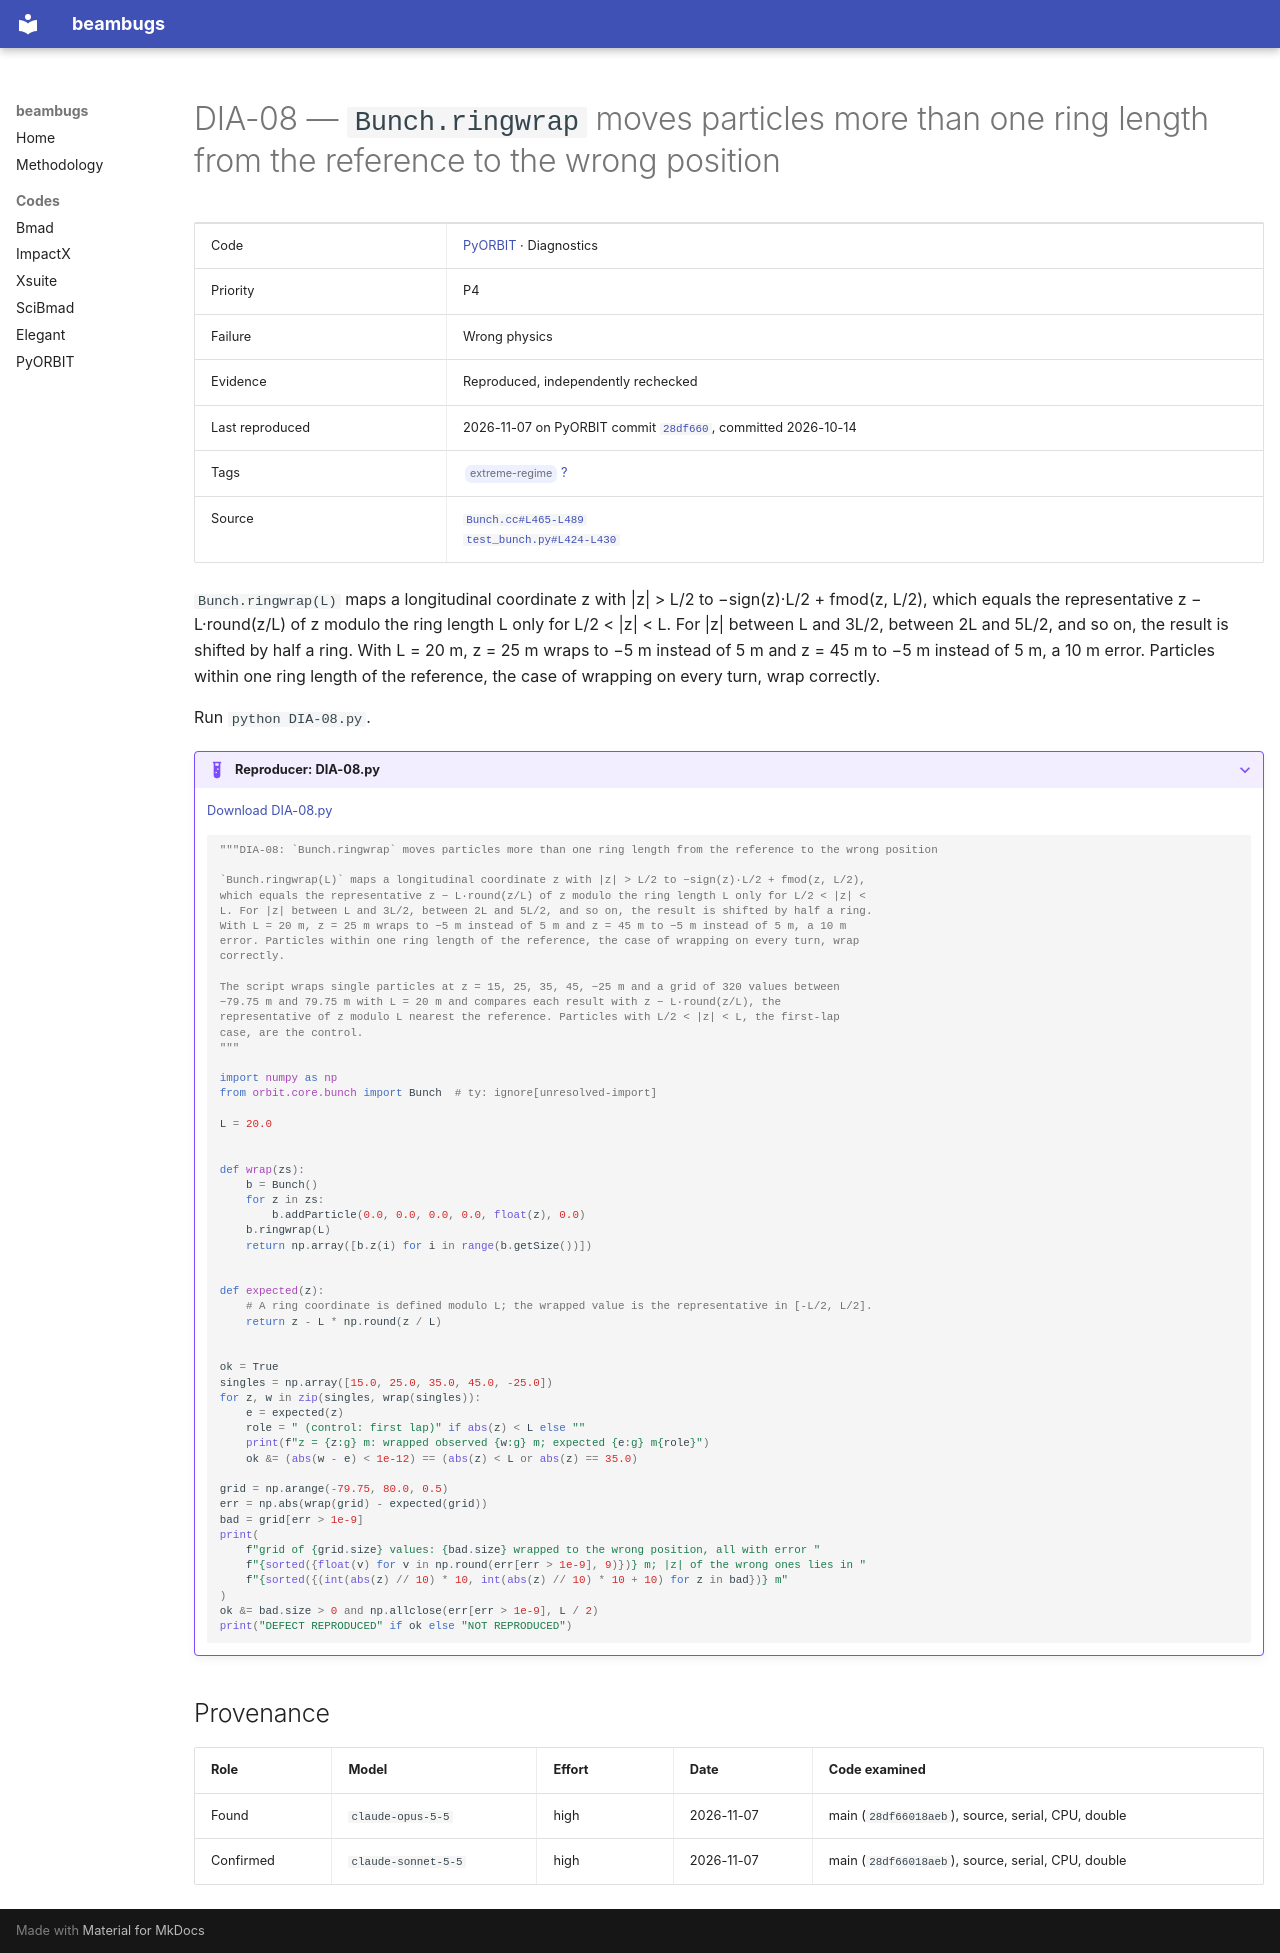

repository: nikitakuklev/beambugs · page: pyorbit/DIA-08/index.html · generator: mkdocs

---
title: "DIA-08: Bunch.ringwrap moves particles more than one ring length from the reference to the wrong position"
hide:
  - toc
---

# DIA-08 — `Bunch.ringwrap` moves particles more than one ring length from the reference to the wrong position

| | |
|---|---|
| Code | [PyORBIT](../index.md) · Diagnostics |
| Priority | P4 |
| Failure | Wrong physics |
| Evidence | Reproduced, independently rechecked |
| Last reproduced | 2026-11-07 on PyORBIT commit [`28df660`](https://github.com/PyORBIT-Collaboration/PyORBIT3/commit/28df66018aeb), committed 2026-10-14 |
| Tags | <span class="bb-tag">extreme-regime</span> [?](../../methodology.md#tags) |
| Source | [`Bunch.cc#L465-L489`](https://github.com/PyORBIT-Collaboration/PyORBIT3/blob/28df66018aebe4e2b780b9747f4a2d7b8430a5c0/src/orbit/Bunch.cc#L465-L489)<br>[`test_bunch.py#L424-L430`](https://github.com/PyORBIT-Collaboration/PyORBIT3/blob/28df66018aebe4e2b780b9747f4a2d7b8430a5c0/tests/py/orbit/test_bunch.py#L424-L430) |

`Bunch.ringwrap(L)` maps a longitudinal coordinate z with |z| > L/2 to −sign(z)·L/2 + fmod(z, L/2), which equals the representative z − L·round(z/L) of z modulo the ring length L only for L/2 < |z| < L. For |z| between L and 3L/2, between 2L and 5L/2, and so on, the result is shifted by half a ring. With L = 20 m, z = 25 m wraps to −5 m instead of 5 m and z = 45 m to −5 m instead of 5 m, a 10 m error. Particles within one ring length of the reference, the case of wrapping on every turn, wrap correctly.

Run `python DIA-08.py`.

??? example "Reproducer: DIA-08.py"

    [Download DIA-08.py](DIA-08.py)

    ```python
    """DIA-08: `Bunch.ringwrap` moves particles more than one ring length from the reference to the wrong position

    `Bunch.ringwrap(L)` maps a longitudinal coordinate z with |z| > L/2 to −sign(z)·L/2 + fmod(z, L/2),
    which equals the representative z − L·round(z/L) of z modulo the ring length L only for L/2 < |z| <
    L. For |z| between L and 3L/2, between 2L and 5L/2, and so on, the result is shifted by half a ring.
    With L = 20 m, z = 25 m wraps to −5 m instead of 5 m and z = 45 m to −5 m instead of 5 m, a 10 m
    error. Particles within one ring length of the reference, the case of wrapping on every turn, wrap
    correctly.

    The script wraps single particles at z = 15, 25, 35, 45, −25 m and a grid of 320 values between
    −79.75 m and 79.75 m with L = 20 m and compares each result with z − L·round(z/L), the
    representative of z modulo L nearest the reference. Particles with L/2 < |z| < L, the first-lap
    case, are the control.
    """

    import numpy as np
    from orbit.core.bunch import Bunch  # ty: ignore[unresolved-import]

    L = 20.0


    def wrap(zs):
        b = Bunch()
        for z in zs:
            b.addParticle(0.0, 0.0, 0.0, 0.0, float(z), 0.0)
        b.ringwrap(L)
        return np.array([b.z(i) for i in range(b.getSize())])


    def expected(z):
        # A ring coordinate is defined modulo L; the wrapped value is the representative in [-L/2, L/2].
        return z - L * np.round(z / L)


    ok = True
    singles = np.array([15.0, 25.0, 35.0, 45.0, -25.0])
    for z, w in zip(singles, wrap(singles)):
        e = expected(z)
        role = " (control: first lap)" if abs(z) < L else ""
        print(f"z = {z:g} m: wrapped observed {w:g} m; expected {e:g} m{role}")
        ok &= (abs(w - e) < 1e-12) == (abs(z) < L or abs(z) == 35.0)

    grid = np.arange(-79.75, 80.0, 0.5)
    err = np.abs(wrap(grid) - expected(grid))
    bad = grid[err > 1e-9]
    print(
        f"grid of {grid.size} values: {bad.size} wrapped to the wrong position, all with error "
        f"{sorted({float(v) for v in np.round(err[err > 1e-9], 9)})} m; |z| of the wrong ones lies in "
        f"{sorted({(int(abs(z) // 10) * 10, int(abs(z) // 10) * 10 + 10) for z in bad})} m"
    )
    ok &= bad.size > 0 and np.allclose(err[err > 1e-9], L / 2)
    print("DEFECT REPRODUCED" if ok else "NOT REPRODUCED")

    ```

## Provenance

| Role | Model | Effort | Date | Code examined |
|---|---|---|---|---|
| Found | <span class="bb-nowrap">`claude-opus-5-5`</span> | high | <span class="bb-nowrap">2026-11-07</span> | main (`28df66018aeb`), source, serial, CPU, double |
| Confirmed | <span class="bb-nowrap">`claude-sonnet-5-5`</span> | high | <span class="bb-nowrap">2026-11-07</span> | main (`28df66018aeb`), source, serial, CPU, double |
